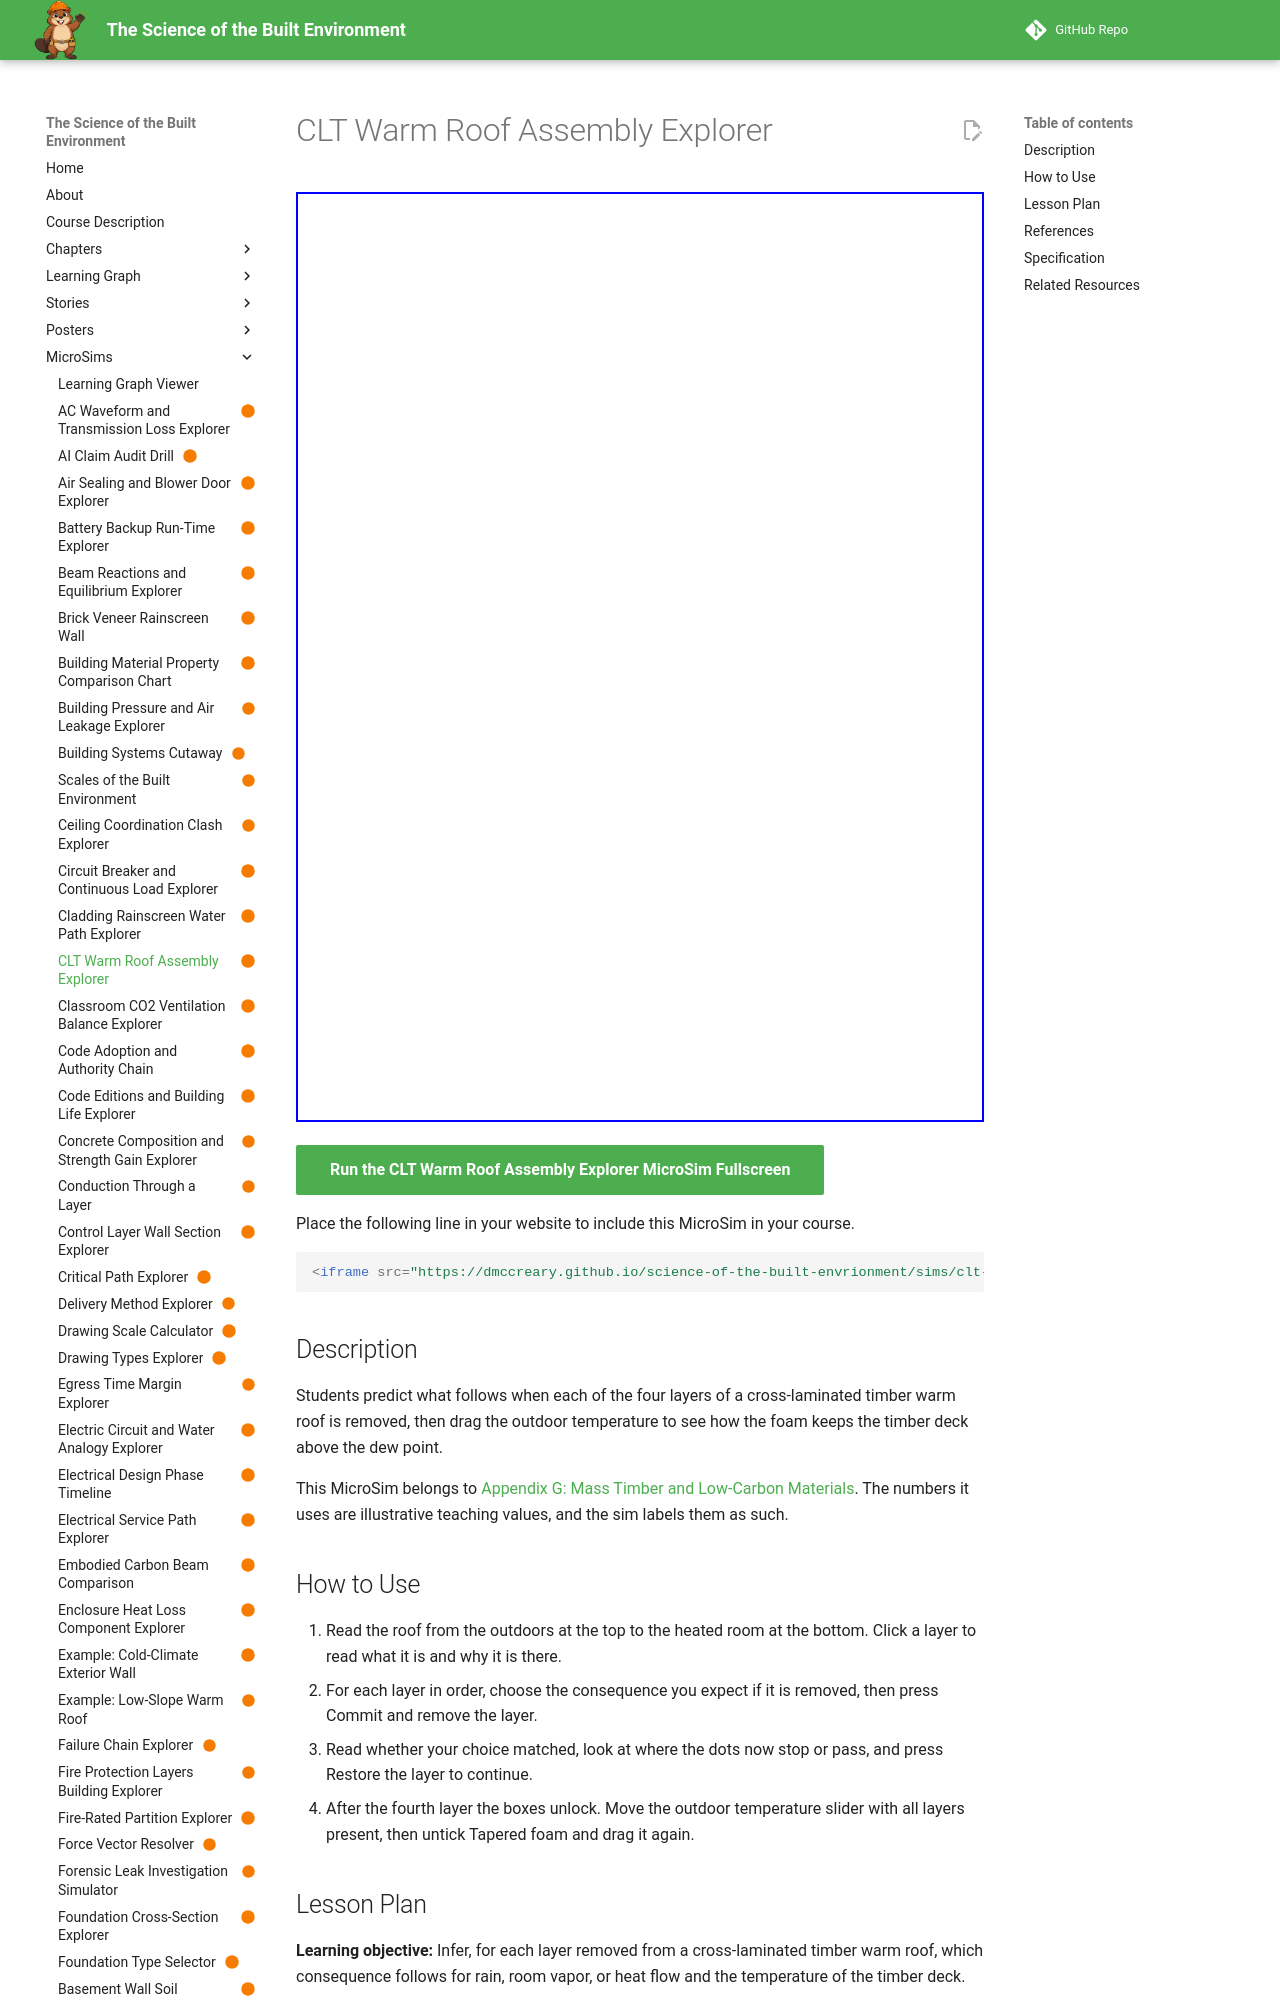

repository: dmccreary/science-of-the-built-envrionment · page: sims/clt-warm-roof-assembly-explorer/index.html · generator: mkdocs

---
title: "CLT Warm Roof Assembly Explorer"
description: "Students predict what follows when each of the four layers of a cross-laminated timber warm roof is removed, then drag the outdoor temperature to see how the foam keeps the timber deck above the dew point."
image: /sims/clt-warm-roof-assembly-explorer/clt-warm-roof-assembly-explorer.png
og:image: /sims/clt-warm-roof-assembly-explorer/clt-warm-roof-assembly-explorer.png
twitter:image: /sims/clt-warm-roof-assembly-explorer/clt-warm-roof-assembly-explorer.png
social:
   cards: false
status: built
library: p5.js (layered assembly engine)
bloom_level: Understand
---

# CLT Warm Roof Assembly Explorer

<iframe src="main.html" width="100%" height="930" scrolling="no"></iframe>

[Run the CLT Warm Roof Assembly Explorer MicroSim Fullscreen](main.html){ .md-button .md-button--primary }

Place the following line in your website to include this MicroSim in your course.

```html
<iframe src="https://dmccreary.github.io/science-of-the-built-envrionment/sims/clt-warm-roof-assembly-explorer/main.html" width="100%" height="930" scrolling="no"></iframe>
```

## Description

Students predict what follows when each of the four layers of a cross-laminated timber warm roof is removed, then drag the outdoor temperature to see how the foam keeps the timber deck above the dew point.

This MicroSim belongs to [Appendix G: Mass Timber and Low-Carbon Materials](../../appendices/mass-timber-low-carbon-materials/index.md). The numbers it uses are illustrative teaching values, and the sim labels them as such.

## How to Use

1. Read the roof from the outdoors at the top to the heated room at the bottom. Click a layer to read what it is and why it is there.
2. For each layer in order, choose the consequence you expect if it is removed, then press Commit and remove the layer.
3. Read whether your choice matched, look at where the dots now stop or pass, and press Restore the layer to continue.
4. After the fourth layer the boxes unlock. Move the outdoor temperature slider with all layers present, then untick Tapered foam and drag it again.

## Lesson Plan

**Learning objective:** Infer, for each layer removed from a cross-laminated timber warm roof, which consequence follows for rain, room vapor, or heat flow and the temperature of the timber deck.

**Bloom level:** Understand (infer)

**Suggested activities**

- Predict and test (10 min): Commit a consequence for each layer before removing it, then compare with the result.
- Find the threshold (5 min): With the foam removed, find the outdoor temperature below which the deck is flagged and explain it with the dew point.
- Compare with Chapter 13 (10 min): List the layers that match the warm roof in Chapter 13 and the one that differs.

**Assessment**

- Students name the layer that keeps rain out of the insulation and the layer that keeps room vapor out of it.
- Students explain why removing the foam, and not the membrane, drops the deck below the dew point.

## References

- [Appendix G: Mass Timber and Low-Carbon Materials](../../appendices/mass-timber-low-carbon-materials/index.md)
- [Chapter 4: Moisture, Air Movement, and Thermal Comfort](../../chapters/04-moisture-air-comfort/index.md)
- [Chapter 13: Roof Assemblies](../../chapters/13-roof-assemblies/index.md)
- [Chapter 21: Durability, Maintenance, and Building Failure](../../chapters/21-durability-failure/index.md)
- [Cross-laminated timber (Wikipedia)](https://en.wikipedia.org/wiki/Cross-laminated_timber)
- [Dew point (Wikipedia)](https://en.wikipedia.org/wiki/Dew_point)
